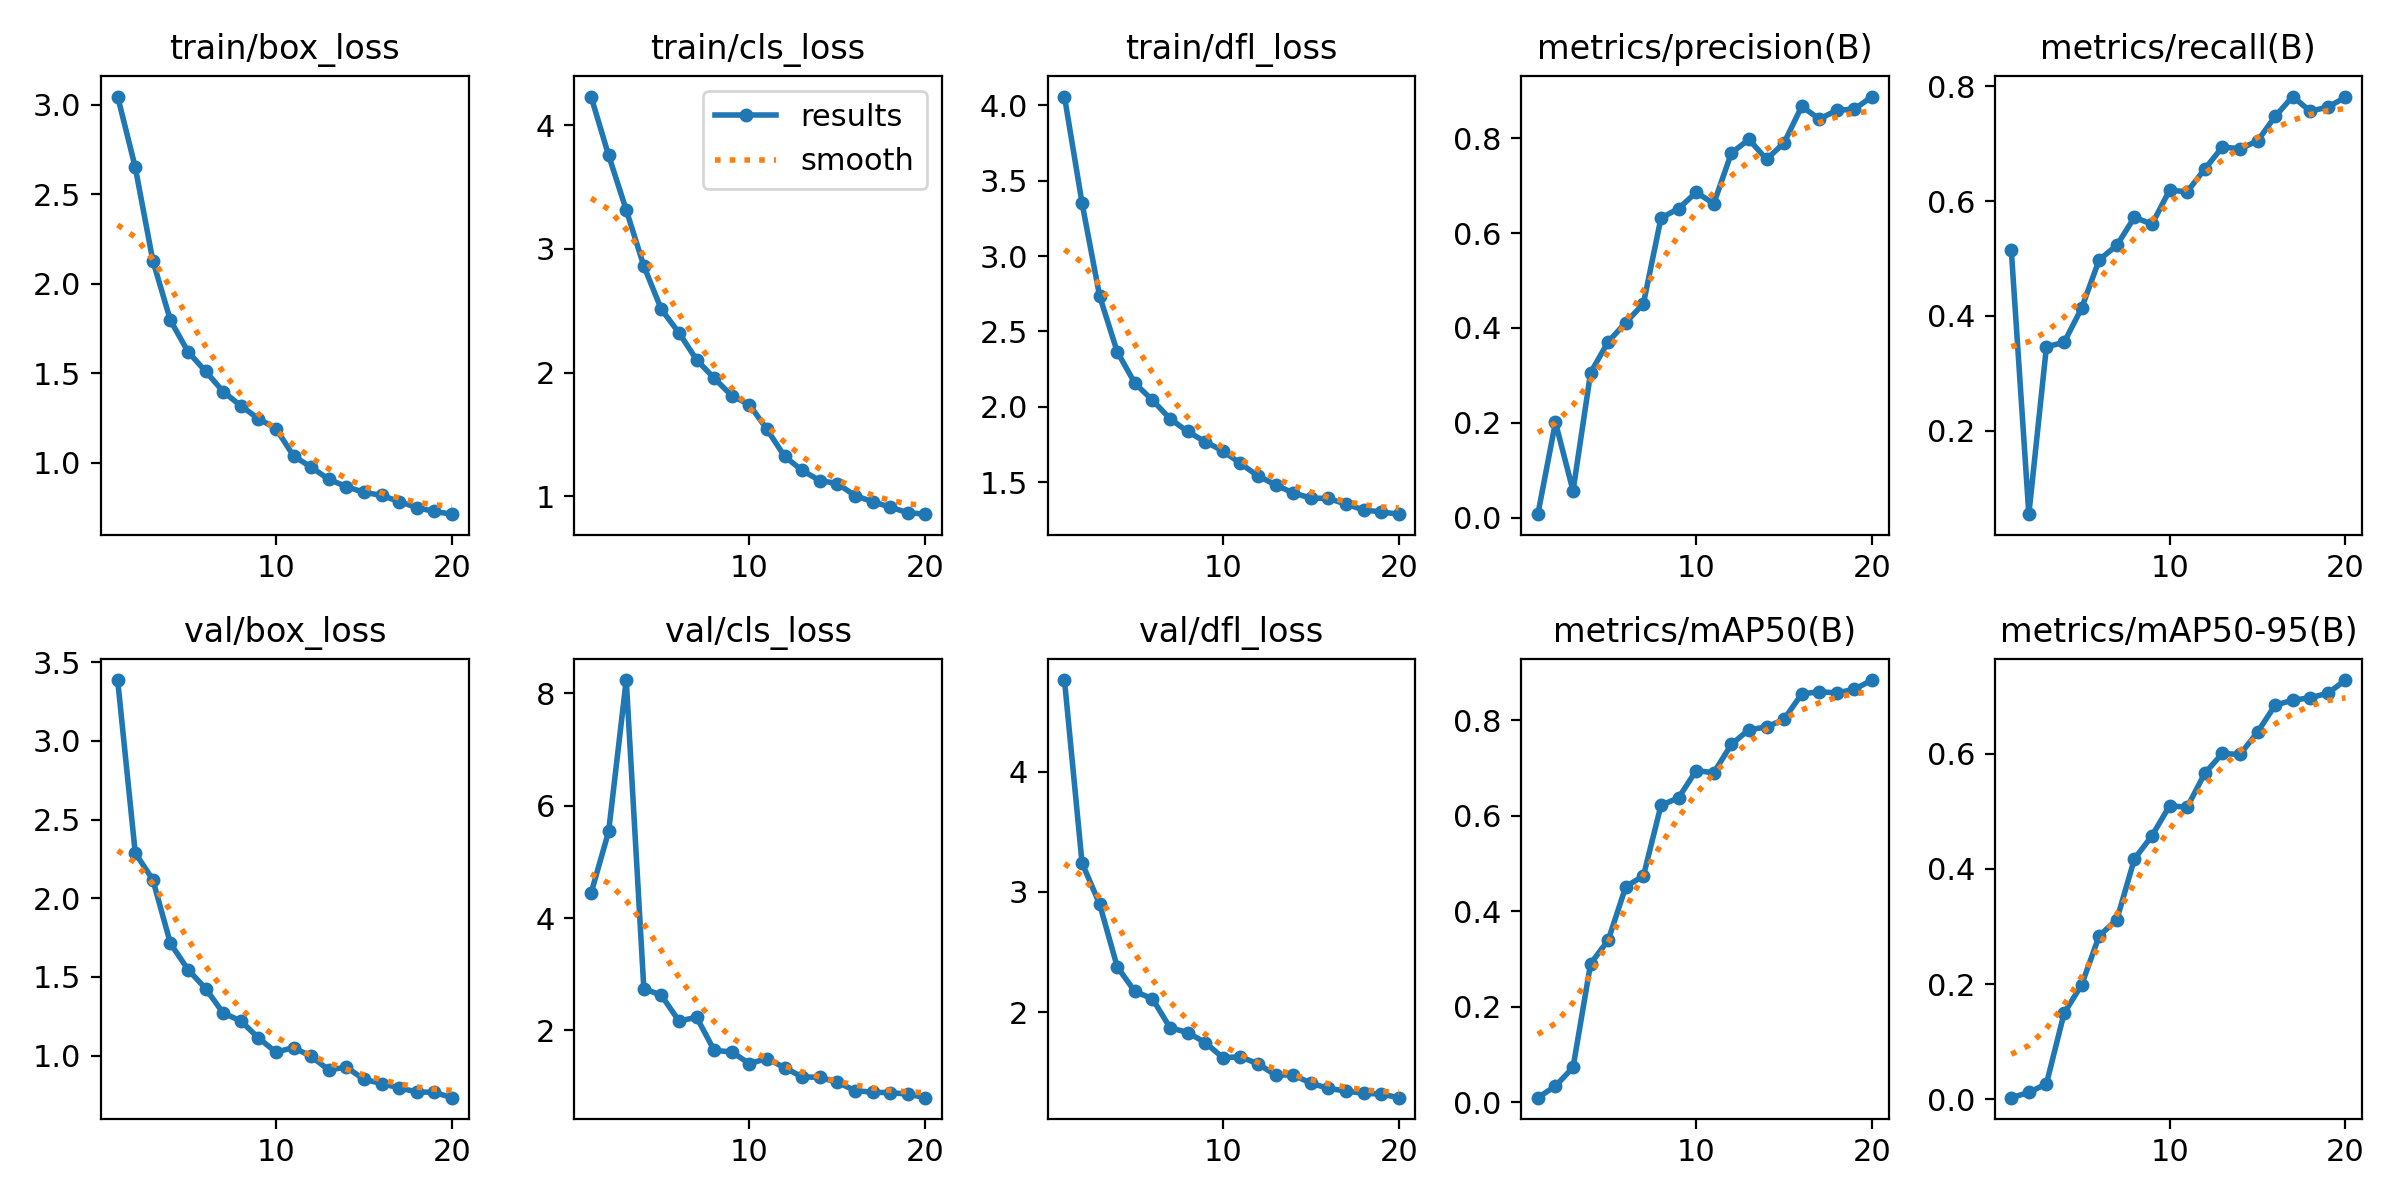

Values plotted in this chart, from the file beside it:
epoch, train/box_loss, train/cls_loss, train/dfl_loss, metrics/precision(B), metrics/recall(B), metrics/mAP50(B), metrics/mAP50-95(B), val/box_loss, val/cls_loss, val/dfl_loss, lr/pg0, lr/pg1, lr/pg2
1, 3.046, 4.23, 4.058, 0.00714, 0.5154, 0.0096, 0.0031, 3.386, 4.441, 4.762, 0.0003308, 0.0003308, 0.0003308
2, 2.651, 3.755, 3.352, 0.201, 0.0551, 0.03394, 0.01211, 2.288, 5.543, 3.241, 0.0006313, 0.0006313, 0.0006313
3, 2.129, 3.314, 2.733, 0.05634, 0.3466, 0.07304, 0.02713, 2.117, 8.235, 2.898, 0.0008987, 0.0008987, 0.0008987
4, 1.796, 2.86, 2.365, 0.3059, 0.3539, 0.2905, 0.1491, 1.713, 2.747, 2.377, 0.0008515, 0.0008515, 0.0008515
5, 1.62, 2.51, 2.156, 0.3709, 0.4137, 0.3397, 0.1989, 1.546, 2.625, 2.172, 0.000802, 0.000802, 0.000802
6, 1.511, 2.321, 2.043, 0.4115, 0.4979, 0.452, 0.2838, 1.426, 2.167, 2.112, 0.0007525, 0.0007525, 0.0007525
7, 1.398, 2.103, 1.92, 0.4511, 0.5229, 0.4742, 0.3117, 1.27, 2.236, 1.871, 0.000703, 0.000703, 0.000703
8, 1.318, 1.954, 1.835, 0.6321, 0.5718, 0.6221, 0.417, 1.221, 1.646, 1.831, 0.0006535, 0.0006535, 0.0006535
9, 1.246, 1.813, 1.768, 0.6519, 0.5597, 0.6381, 0.4574, 1.112, 1.619, 1.748, 0.000604, 0.000604, 0.000604
10, 1.191, 1.741, 1.707, 0.6863, 0.619, 0.695, 0.5093, 1.022, 1.41, 1.622, 0.0005545, 0.0005545, 0.0005545
11, 1.038, 1.541, 1.624, 0.6624, 0.6162, 0.6904, 0.5069, 1.051, 1.501, 1.628, 0.000505, 0.000505, 0.000505
12, 0.9753, 1.323, 1.541, 0.769, 0.6557, 0.7498, 0.5656, 0.9948, 1.338, 1.571, 0.0004555, 0.0004555, 0.0004555
13, 0.9076, 1.209, 1.481, 0.798, 0.6941, 0.7808, 0.6001, 0.9086, 1.174, 1.476, 0.000406, 0.000406, 0.000406
14, 0.8665, 1.127, 1.427, 0.7558, 0.691, 0.7861, 0.5983, 0.9264, 1.167, 1.479, 0.0003565, 0.0003565, 0.0003565
15, 0.8346, 1.104, 1.394, 0.7909, 0.7045, 0.8026, 0.637, 0.8489, 1.078, 1.409, 0.000307, 0.000307, 0.000307
16, 0.8178, 1.006, 1.391, 0.8676, 0.7474, 0.8556, 0.6839, 0.8222, 0.9323, 1.366, 0.0002575, 0.0002575, 0.0002575
17, 0.7831, 0.957, 1.354, 0.8409, 0.7819, 0.8602, 0.6924, 0.7944, 0.9005, 1.344, 0.000208, 0.000208, 0.000208
18, 0.7495, 0.9129, 1.315, 0.8594, 0.7563, 0.8577, 0.6967, 0.7689, 0.8939, 1.325, 0.0001585, 0.0001585, 0.0001585
19, 0.7275, 0.8682, 1.301, 0.8619, 0.7637, 0.8656, 0.7045, 0.7663, 0.8692, 1.32, 0.000109, 0.000109, 0.000109
20, 0.7125, 0.8559, 1.287, 0.8883, 0.7807, 0.8847, 0.7274, 0.7324, 0.8047, 1.289, 5.95e-05, 5.95e-05, 5.95e-05
